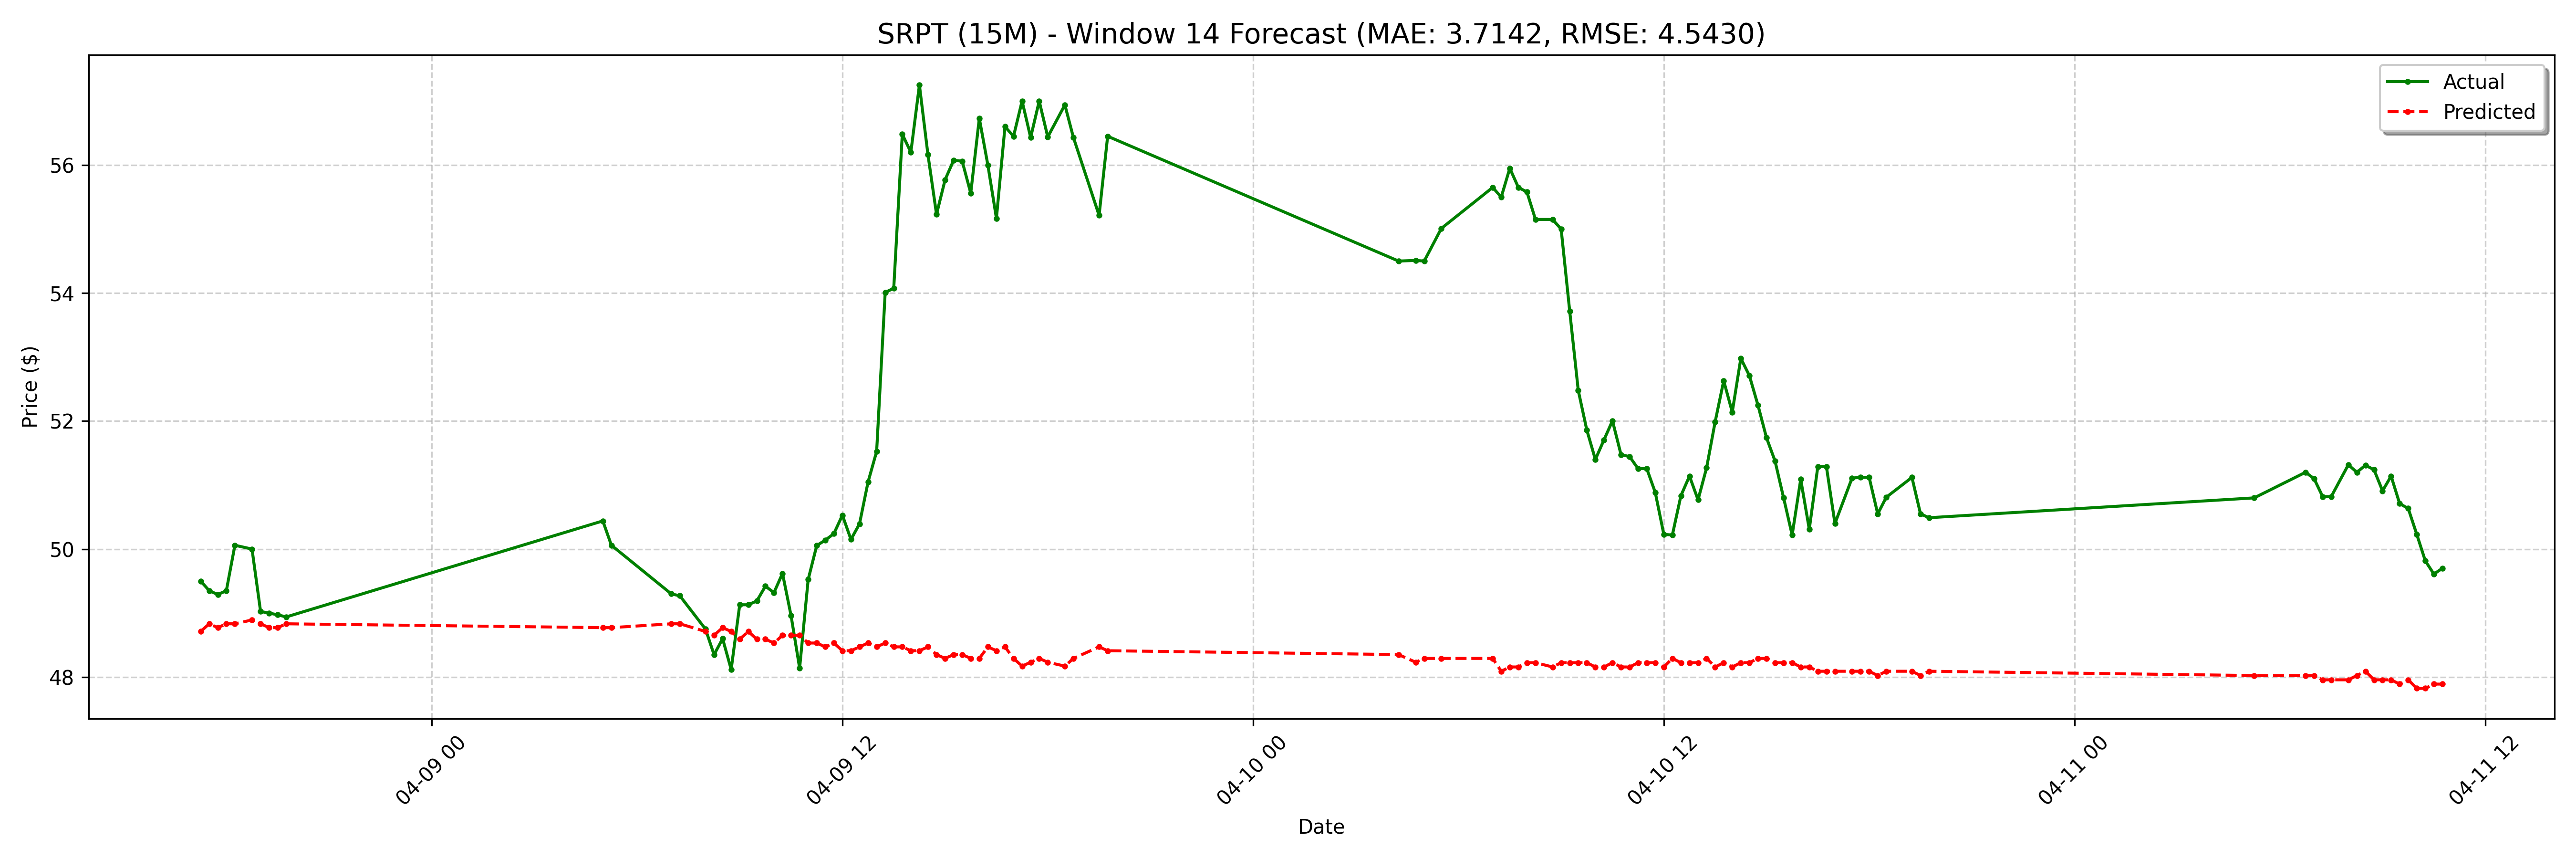

Source data for this figure (header and first rows):
date, actual, forecast
2025-04-08 17:15:00-04:00, 49.5, 48.71
2025-04-08 17:30:00-04:00, 49.35, 48.83
2025-04-08 17:45:00-04:00, 49.29, 48.77
2025-04-08 18:00:00-04:00, 49.35, 48.83
2025-04-08 18:15:00-04:00, 50.06, 48.83
2025-04-08 18:45:00-04:00, 50.0, 48.89
2025-04-08 19:00:00-04:00, 49.03, 48.83
2025-04-08 19:15:00-04:00, 49.0, 48.77
2025-04-08 19:30:00-04:00, 48.97, 48.77
2025-04-08 19:45:00-04:00, 48.94, 48.83
2025-04-09 05:00:00-04:00, 50.44, 48.77
2025-04-09 05:15:00-04:00, 50.06, 48.77
2025-04-09 07:00:00-04:00, 49.3, 48.83
2025-04-09 07:15:00-04:00, 49.27, 48.83
2025-04-09 08:00:00-04:00, 48.75, 48.71
2025-04-09 08:15:00-04:00, 48.35, 48.65
2025-04-09 08:30:00-04:00, 48.6, 48.77
2025-04-09 08:45:00-04:00, 48.12, 48.71
2025-04-09 09:00:00-04:00, 49.13, 48.59
2025-04-09 09:15:00-04:00, 49.13, 48.71
2025-04-09 09:30:00-04:00, 49.19, 48.59
2025-04-09 09:45:00-04:00, 49.42, 48.59
2025-04-09 10:00:00-04:00, 49.32, 48.53
2025-04-09 10:15:00-04:00, 49.62, 48.65
2025-04-09 10:30:00-04:00, 48.96, 48.65
2025-04-09 10:45:00-04:00, 48.14, 48.65
2025-04-09 11:00:00-04:00, 49.52, 48.53
2025-04-09 11:15:00-04:00, 50.05, 48.53
2025-04-09 11:30:00-04:00, 50.14, 48.47
2025-04-09 11:45:00-04:00, 50.24, 48.53
2025-04-09 12:00:00-04:00, 50.53, 48.41
2025-04-09 12:15:00-04:00, 50.15, 48.41
2025-04-09 12:30:00-04:00, 50.4, 48.47
2025-04-09 12:45:00-04:00, 51.05, 48.53
2025-04-09 13:00:00-04:00, 51.52, 48.47
2025-04-09 13:15:00-04:00, 54.01, 48.53
2025-04-09 13:30:00-04:00, 54.08, 48.47
2025-04-09 13:45:00-04:00, 56.48, 48.47
2025-04-09 14:00:00-04:00, 56.2, 48.41
2025-04-09 14:15:00-04:00, 57.25, 48.41
2025-04-09 14:30:00-04:00, 56.16, 48.47
2025-04-09 14:45:00-04:00, 55.23, 48.35
2025-04-09 15:00:00-04:00, 55.77, 48.29
2025-04-09 15:15:00-04:00, 56.08, 48.35
2025-04-09 15:30:00-04:00, 56.06, 48.35
2025-04-09 15:45:00-04:00, 55.56, 48.29
2025-04-09 16:00:00-04:00, 56.73, 48.29
2025-04-09 16:15:00-04:00, 56.0, 48.47
2025-04-09 16:30:00-04:00, 55.17, 48.41
2025-04-09 16:45:00-04:00, 56.6, 48.47
2025-04-09 17:00:00-04:00, 56.45, 48.29
2025-04-09 17:15:00-04:00, 57.0, 48.17
2025-04-09 17:30:00-04:00, 56.43, 48.23
2025-04-09 17:45:00-04:00, 57.0, 48.29
2025-04-09 18:00:00-04:00, 56.44, 48.23
2025-04-09 18:30:00-04:00, 56.94, 48.17
2025-04-09 18:45:00-04:00, 56.43, 48.29
2025-04-09 19:30:00-04:00, 55.21, 48.47
2025-04-09 19:45:00-04:00, 56.45, 48.41
2025-04-10 04:15:00-04:00, 54.5, 48.35
... 68 more rows
